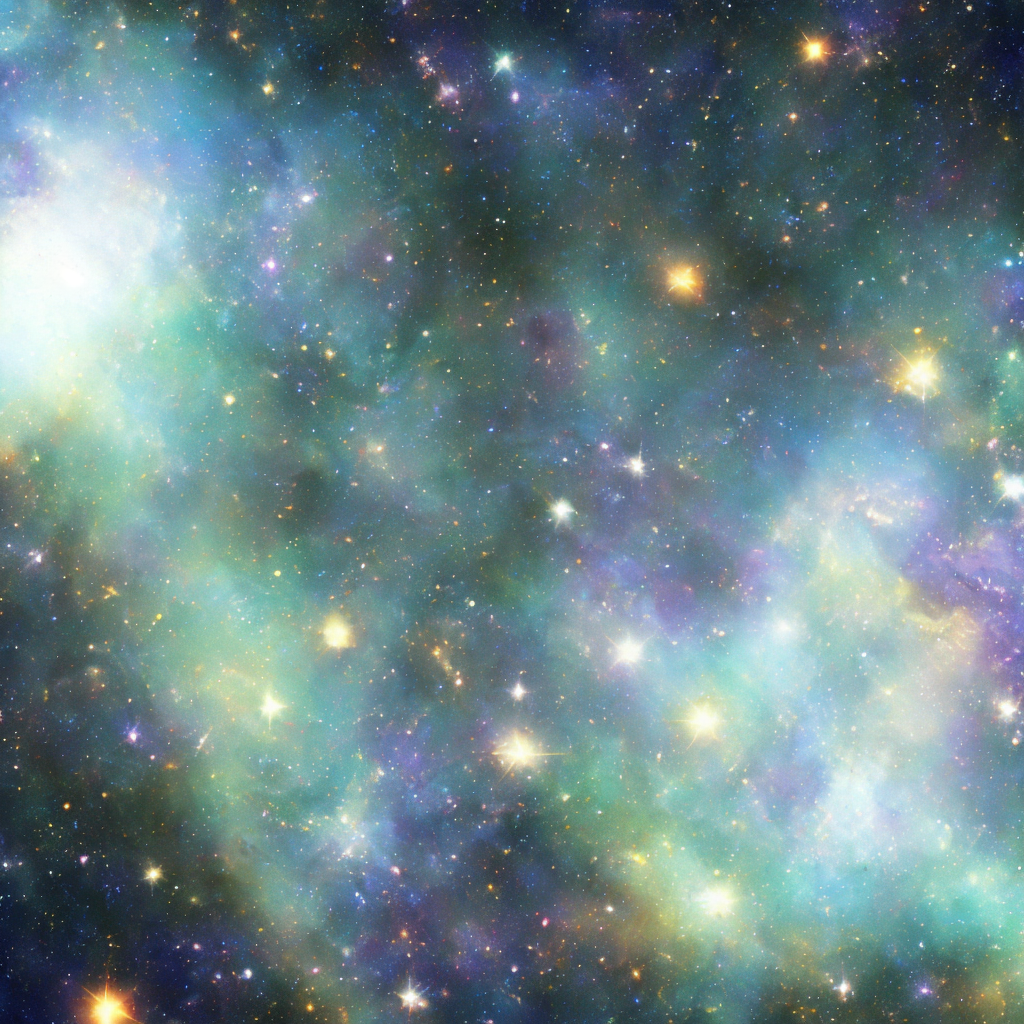
Generation parameters embedded in this image by AUTOMATIC1111 Stable Diffusion web UI or a fork of it (Forge, ...) (PNG 'parameters' text chunk):
space galaxy stars
Negative prompt: ship 
Steps: 20, Sampler: DPM++ 2M Karras, CFG scale: 7, Seed: 3216145931, Size: 512x512, Model hash: ded387e0f3, Model: TextureDiffusion_10, Denoising strength: 0.7, Hires upscale: 2, Hires upscaler: Latent, Version: v1.6.0-2-g4afaaf8a